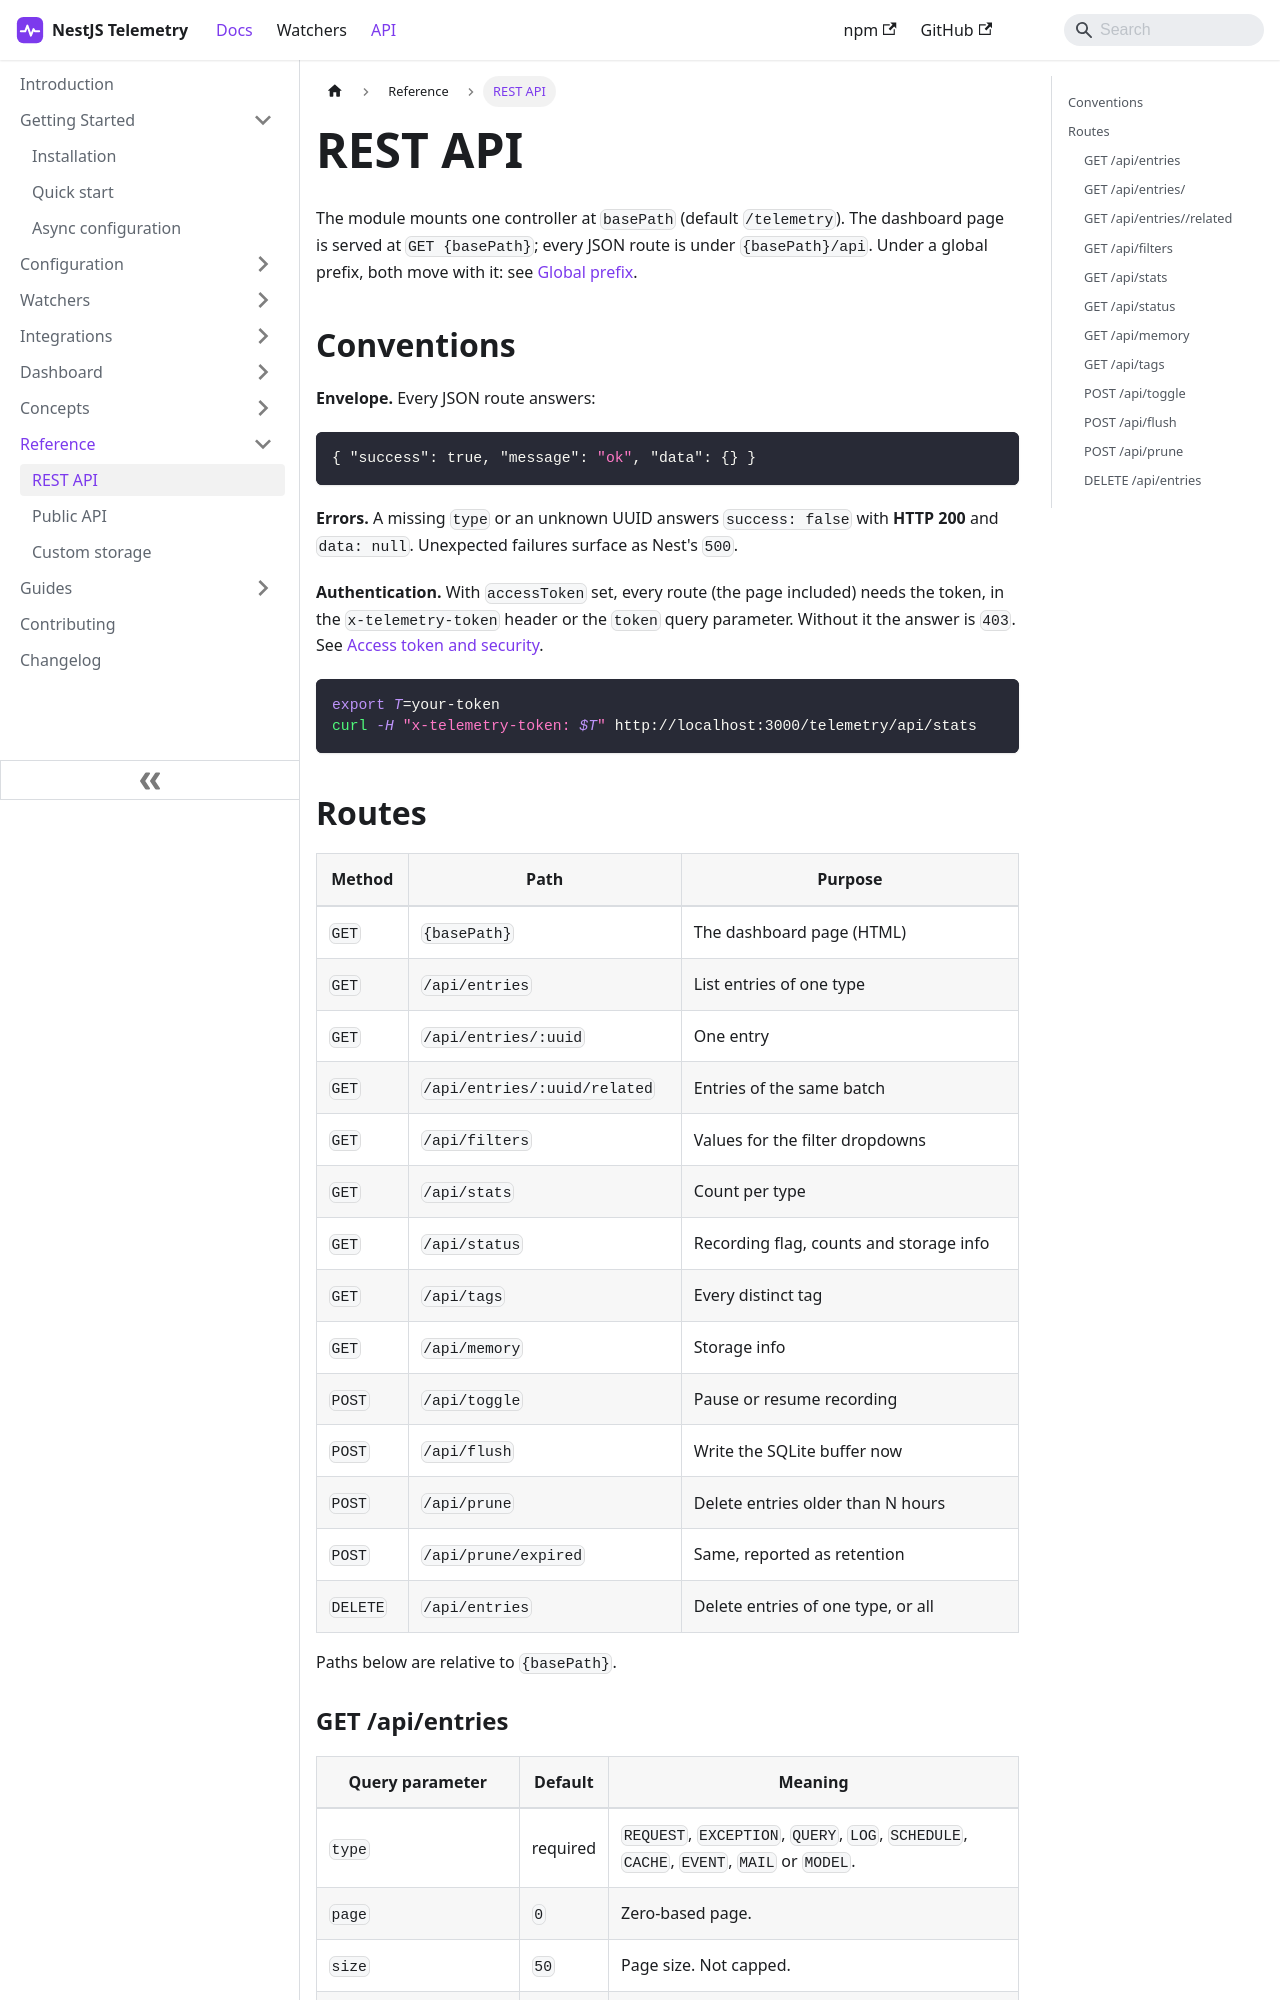

repository: sergiodm92/nestjs-telemetry · page: docs/reference/rest-api.html · generator: docusaurus

---
title: REST API
description: Every route of the telemetry controller - parameters, defaults, response shapes, errors and authentication - with curl examples.
---

The module mounts one controller at `basePath` (default `/telemetry`). The dashboard page is served at `GET {basePath}`; every JSON route is under `{basePath}/api`. Under a global prefix, both move with it: see [Global prefix](../configuration/global-prefix.md).

## Conventions

**Envelope.** Every JSON route answers:

```json
{ "success": true, "message": "ok", "data": {} }
```

**Errors.** A missing `type` or an unknown UUID answers `success: false` with **HTTP 200** and `data: null`. Unexpected failures surface as Nest's `500`.

**Authentication.** With `accessToken` set, every route (the page included) needs the token, in the `x-telemetry-token` header or the `token` query parameter. Without it the answer is `403`. See [Access token and security](../configuration/security.md).

```bash
export T=your-token
curl -H "x-telemetry-token: $T" http://localhost:3000/telemetry/api/stats
```

## Routes

| Method | Path | Purpose |
| --- | --- | --- |
| `GET` | `{basePath}` | The dashboard page (HTML) |
| `GET` | `/api/entries` | List entries of one type |
| `GET` | `/api/entries/:uuid` | One entry |
| `GET` | `/api/entries/:uuid/related` | Entries of the same batch |
| `GET` | `/api/filters` | Values for the filter dropdowns |
| `GET` | `/api/stats` | Count per type |
| `GET` | `/api/status` | Recording flag, counts and storage info |
| `GET` | `/api/tags` | Every distinct tag |
| `GET` | `/api/memory` | Storage info |
| `POST` | `/api/toggle` | Pause or resume recording |
| `POST` | `/api/flush` | Write the SQLite buffer now |
| `POST` | `/api/prune` | Delete entries older than N hours |
| `POST` | `/api/prune/expired` | Same, reported as retention |
| `DELETE` | `/api/entries` | Delete entries of one type, or all |

Paths below are relative to `{basePath}`.
